Run: headless pygame with SDL's dummy video driver; simulated clock (each Clock.tick advances the game by its frame time, no real sleeping); random seed 0; keys injected as events and as key.get_pressed() state; no mouse input.
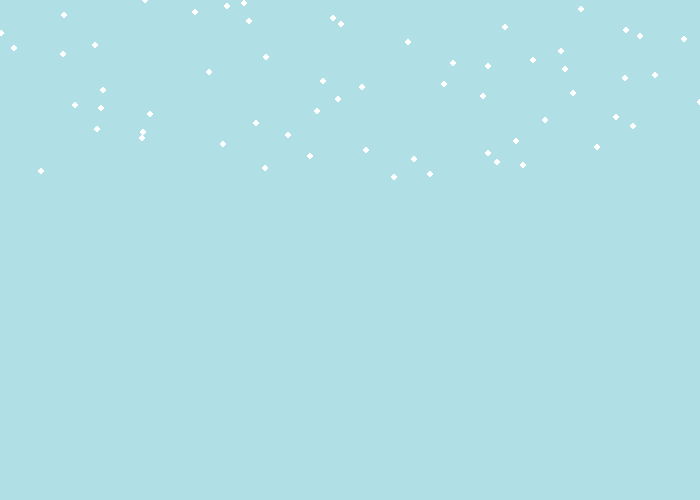
Frame 1 of 4 · flips 1–60 · no input
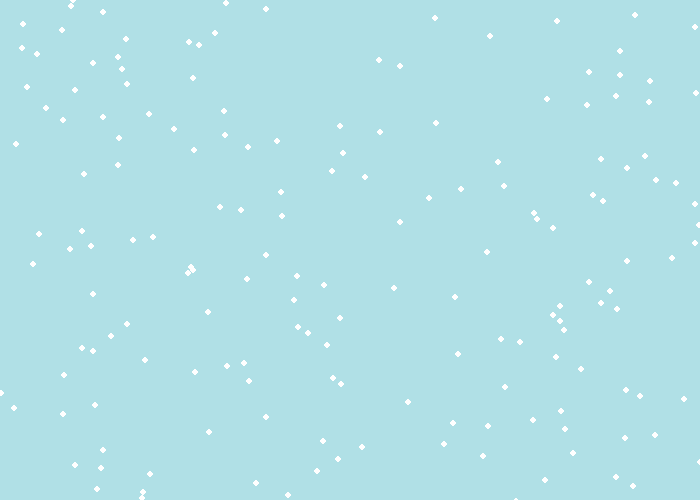
Frame 2 of 4 · flips 61–180 · tapped SPACE, RETURN · held RIGHT (→), D
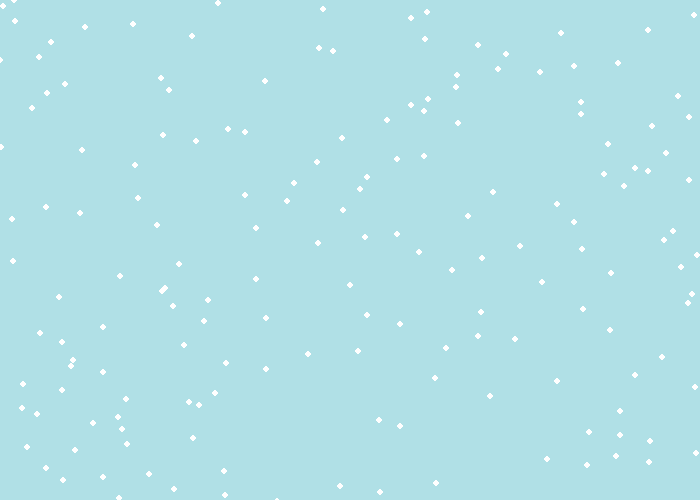
Frame 3 of 4 · flips 181–300 · held DOWN (↓), S
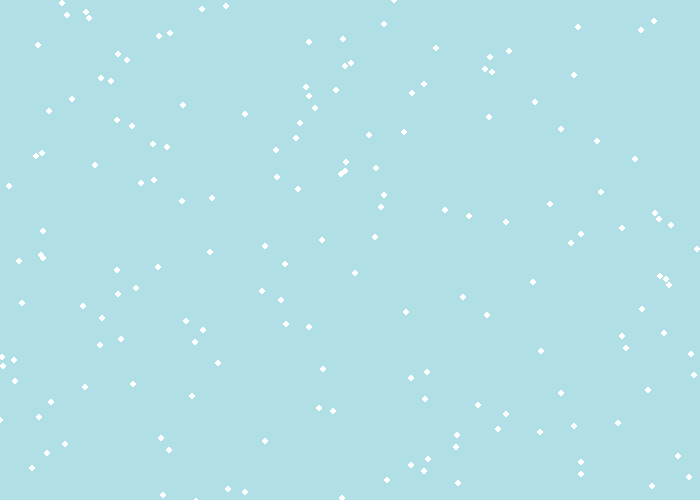
Frame 4 of 4 · flips 301–420 · held LEFT (←), A, UP (↑), W

The pygame program that drew these frames:

"""
 Pygame base template for opening a window

 Sample Python/Pygame Programs
 Simpson College Computer Science
 http://programarcadegames.com/
 http://simpson.edu/computer-science/

 Explanation video: http://youtu.be/vRB_983kUMc
"""

import pygame
import random

# Define some colors
BLACK = (0, 0, 0)
WHITE = (255, 255, 255)
GREEN = (0, 255, 0)
RED = (255, 0, 0)
BLUE = (0, 0, 255)
light_blue = (176,224,230)

pygame.init()

# Set the width and height of the screen [width, height]
size = (700, 500)
screen = pygame.display.set_mode(size)

pygame.display.set_caption("Snow")


# Your SnowFlake class
class snowflake():

	def __init__(self, radius, position):  #init creates snowflakes
		self.position = position # the position is the list of xy = current position of snowflake 
		self.radius = radius
		
		
	def draw(self):
		pygame.draw.circle(screen, WHITE, self.position, 3)
		
	def fall(self, speed):
		self.speed = speed
		self.position[1] += speed #self.postion(y) + speed (3)

# Loop until the user clicks the close button.
done = False

# Used to manage how fast the screen updates
clock = pygame.time.Clock()

# Speed
speed = 3

# Snow List
snow_list = []

# -------- Main Program Loop -----------
while not done:
    # --- Main event loop
    for event in pygame.event.get():
        if event.type == pygame.QUIT:
            done = True

    # --- Game logic should go here

    # --- Screen-clearing code goes here

    # Here, we clear the screen to white. Don't put other drawing commands
    # above this, or they will be erased with this command.

    # If you want a background image, replace this clear with blit'ing the
    # background image.
    screen.fill(light_blue)
 
    # --- Drawing code should go here
    # Begin Snow
    x_random = random.randint(0, 700)
    
    snow_list.append(snowflake(10, [x_random,0])) #computer knows youre making snowflake object 
    for flake in snow_list:
    	flake.draw()
    	flake.fall(speed)

    # End Snow
    # --- Go ahead and update the screen with what we've drawn.
    pygame.display.flip()

    # --- Limit to 60 frames per second
    clock.tick(60)

# Close the window and quit.
pygame.quit()
exit() # Needed when using IDLE
